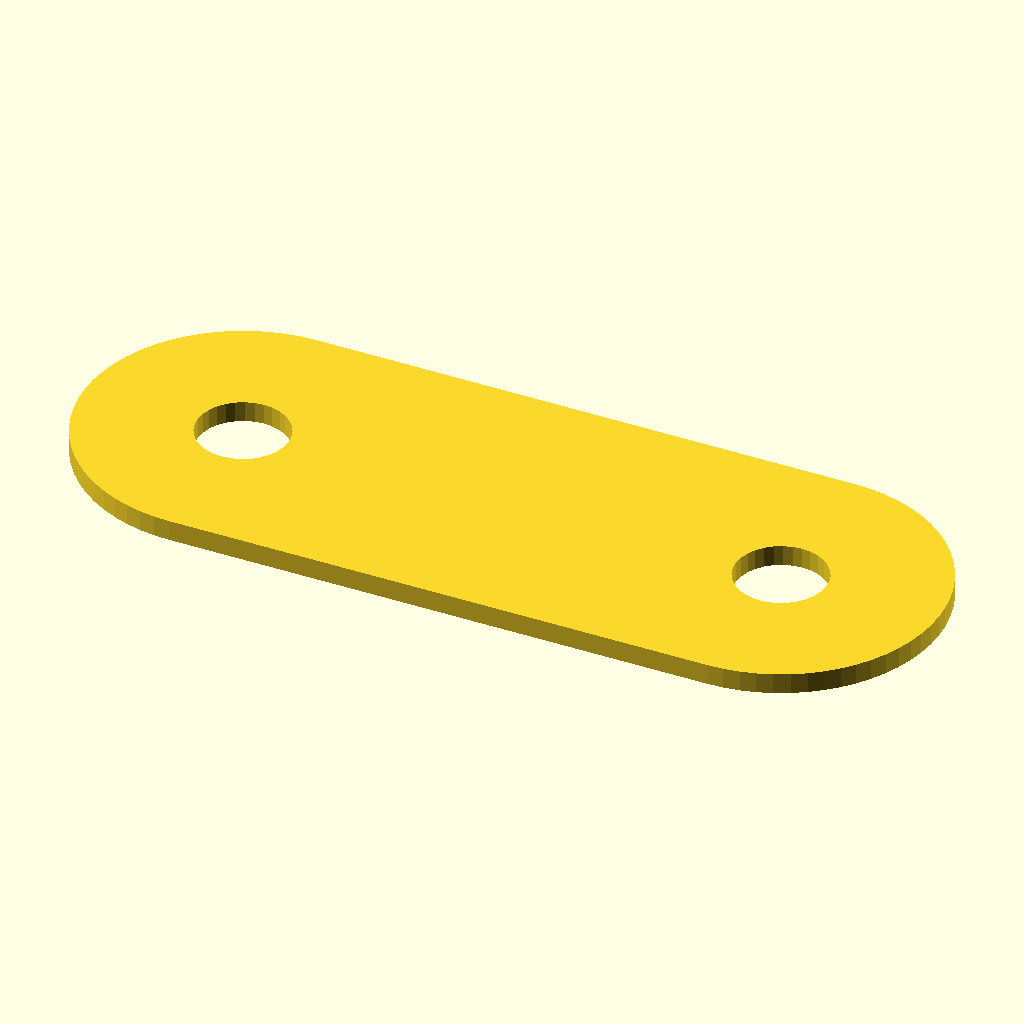
Cell 1: rendered with the file's own defaults.
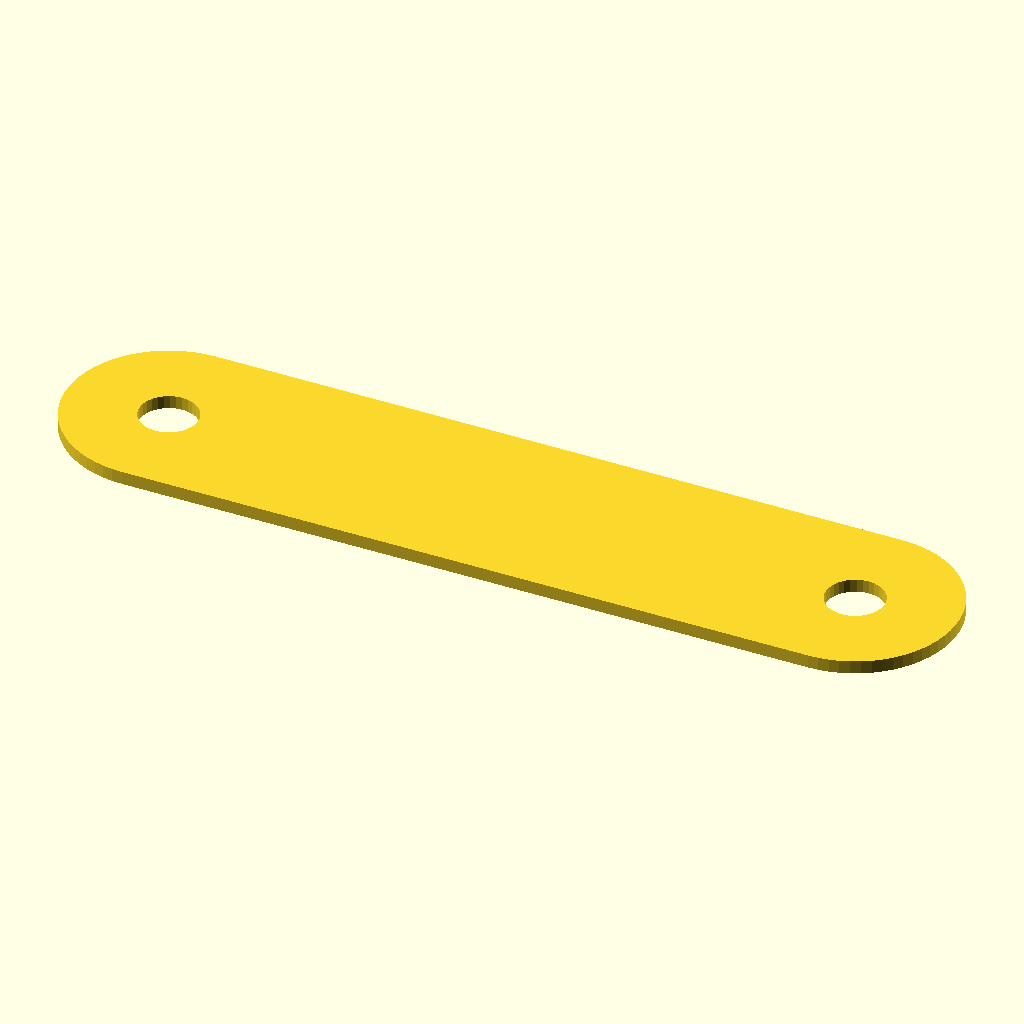
Cell 2: the same model with pd = 52.
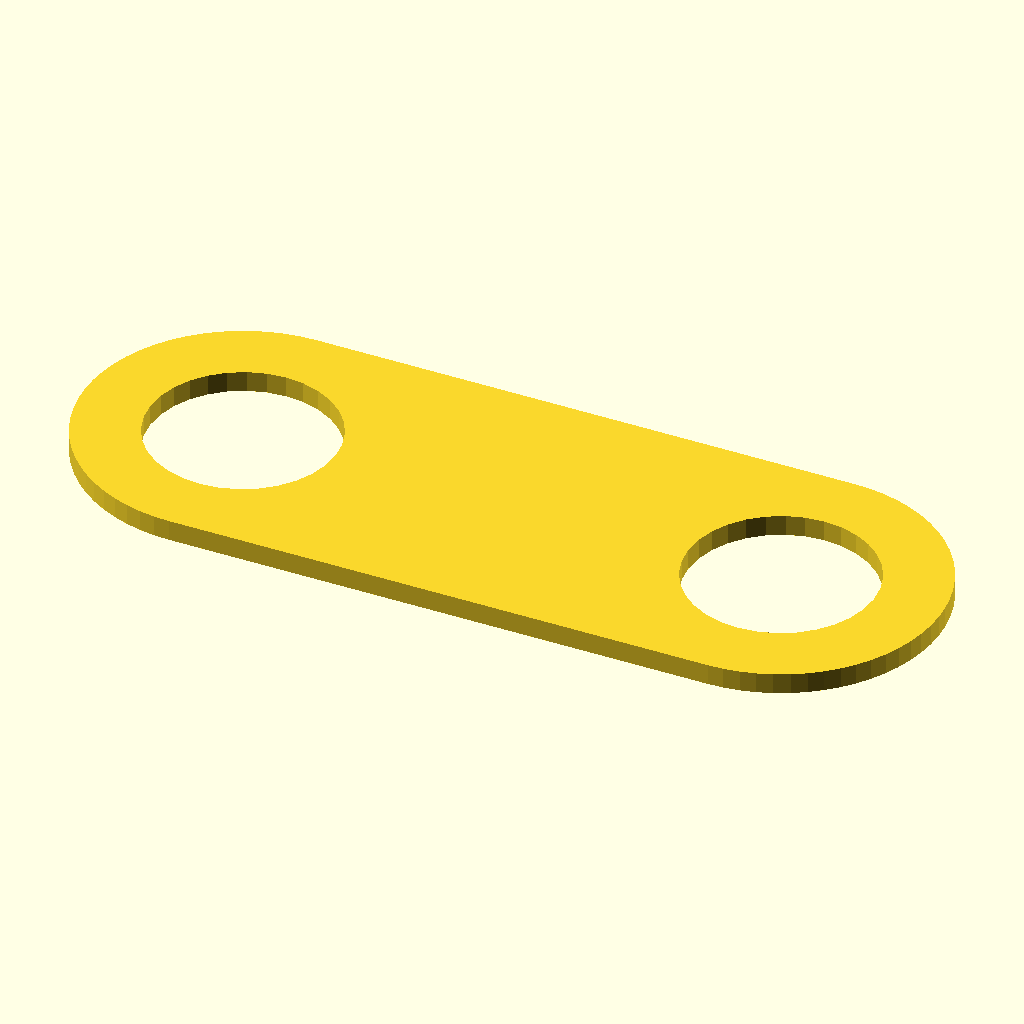
Cell 3: slot = 9.2 (everything else at default).
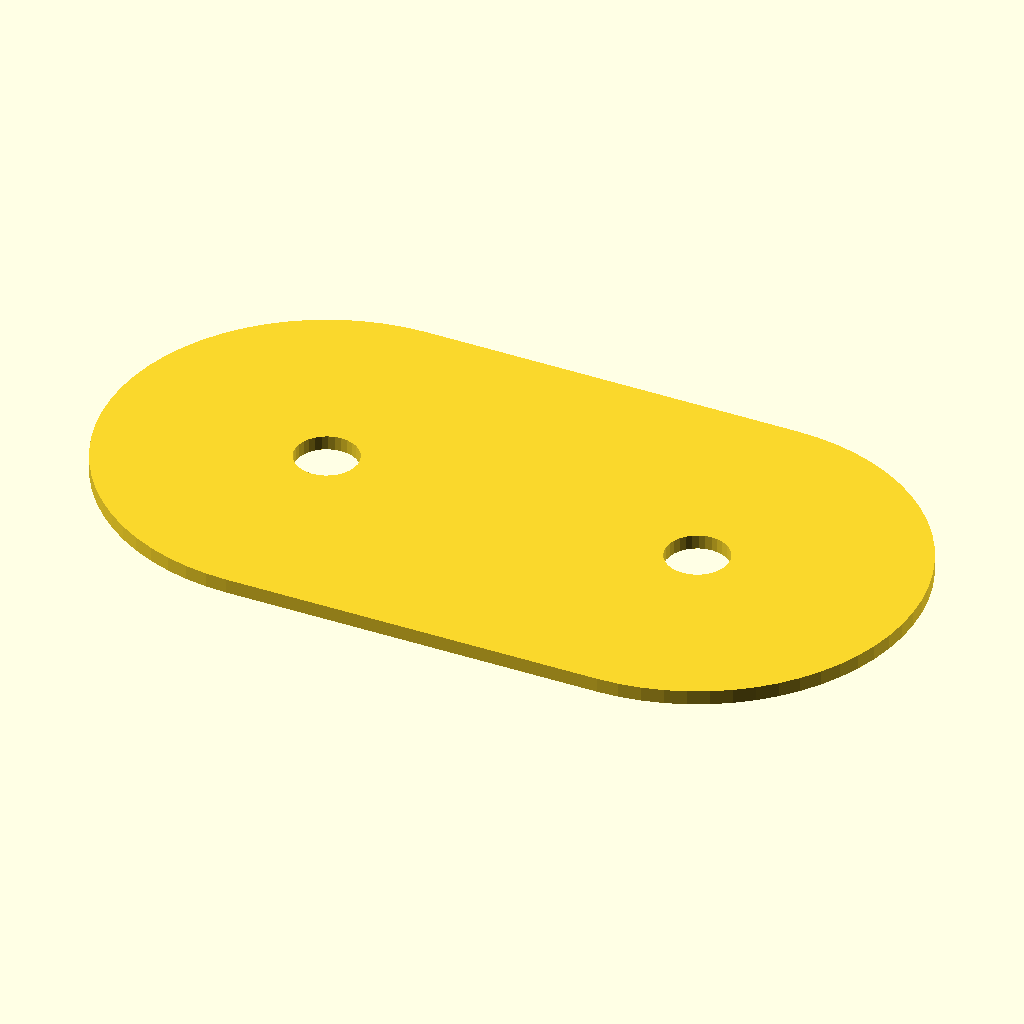
Cell 4 — push_w set to 30, the other parameters unchanged.
All cells are drawn from the same view direction (rotation 55°, 0°, 25°, orthographic, colour scheme Cornfield), but the view is re-fitted for each cell, so position and scale can differ between cells as well as the parameter.
The OpenSCAD source (scad/2026-11-14_collet_tool.scad):
// 2026-11-14: collet release tool, laser cut from 1/4 in (6 mm) cast acrylic, one per feeder.
// It lives on the feeder's two PTFE tubes behind the box: thread the tubes through its two holes
// before pushing them into the collets (2026-11-14: closed holes, not open slots), and pushing it along the tubes into the back panel's obround port presses both collet
// rings at once, so the tubes pull out. Stack, solvent cemented with the slots aligned:
//   2 x pusher: obround that fits inside the port (16 x 42) and the gasket hole (16.4 x 42.4)
//   1 x handle: wider grip outside the port.
// Port depth is about 6 (acrylic) + 2 (compressed EVA), so the 2 pushers (about 12) reach the
// collets with the handle still clear of the wall. Sizes below are finished sizes; cut()
// adds the kerf. Collets 26 apart, ring 10, tube 4.1 (measured). Units mm.
// 2026-11-14: the cut file is now a single pusher (Justin: just the smallest piece); the stack
// and handle are kept below for reference.
// part = "sheet" (1 pusher) | "view" (3D stack).

part = "sheet";

pd     = 26;       // collet centers
tube   = 4.1;
slot   = 4.6;      // slides over the tube
push_w = 15;       // port 16: 0.5 clear per side
push_l = pd + push_w;
hdl    = [80, 30]; // grip, along x, along y
hdl_y0 = -10;      // its bottom edge, below the collet centers (y = 0)
t      = 6;
kerf   = 0.25;

module cut() offset(delta = kerf / 2) children();
module slots(y0) for (s = [-1, 1]) translate([s * pd / 2, 0]) circle(d = slot, $fn = 32);   // closed holes: thread onto the tubes (y0 unused)
module pusher2d() difference() {
    hull() for (s = [-1, 1]) translate([s * pd / 2, 0]) circle(d = push_w, $fn = 64);
    slots(-push_w / 2);
}
module handle2d() difference() {
    translate([-hdl[0] / 2, hdl_y0]) offset(r = 4, $fn = 32) offset(delta = -4) square(hdl);
    slots(hdl_y0);
}

if (part == "sheet") {
    translate([5 + push_l / 2, 5 + push_w / 2]) cut() pusher2d();   // 2026-11-14: one pusher only, no stack or handle
} else if (part == "view") {
    for (i = [0 : 1]) color([0.8, 0.9, 1, 0.8]) translate([0, 0, i * t]) linear_extrude(t) pusher2d();
    color([0.9, 0.95, 1, 0.8]) translate([0, 0, 2 * t]) linear_extrude(t) handle2d();
}
echo(str("pusher ", push_l, " x ", push_w, ", slots ", slot, " for tube ", tube, "; handle ", hdl));
Customizer parameters (derived from the source; name, type, default, range or options):
part: string, default "sheet"
pd: number, default 26
tube: number, default 4.1
slot: number, default 4.6
push_w: number, default 15
hdl: vector, default [80, 30]
hdl_y0: number, default -10
t: number, default 6
kerf: number, default 0.25
